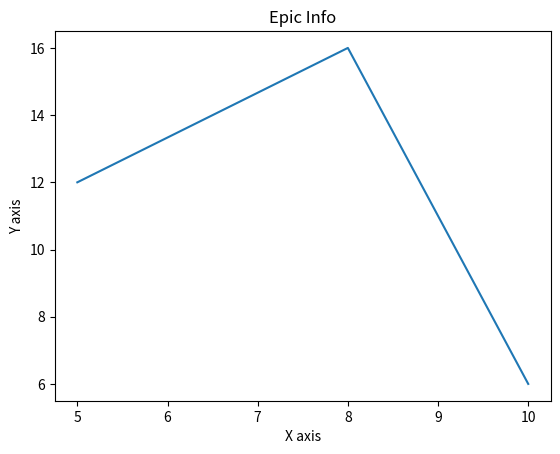

The matplotlib source for this figure:
from matplotlib import pyplot as plt

x = [5,8,10]
y = [12,16,6]

plt.plot(x,y)

plt.title('Epic Info')
plt.ylabel('Y axis')
plt.xlabel('X axis')

plt.show()
